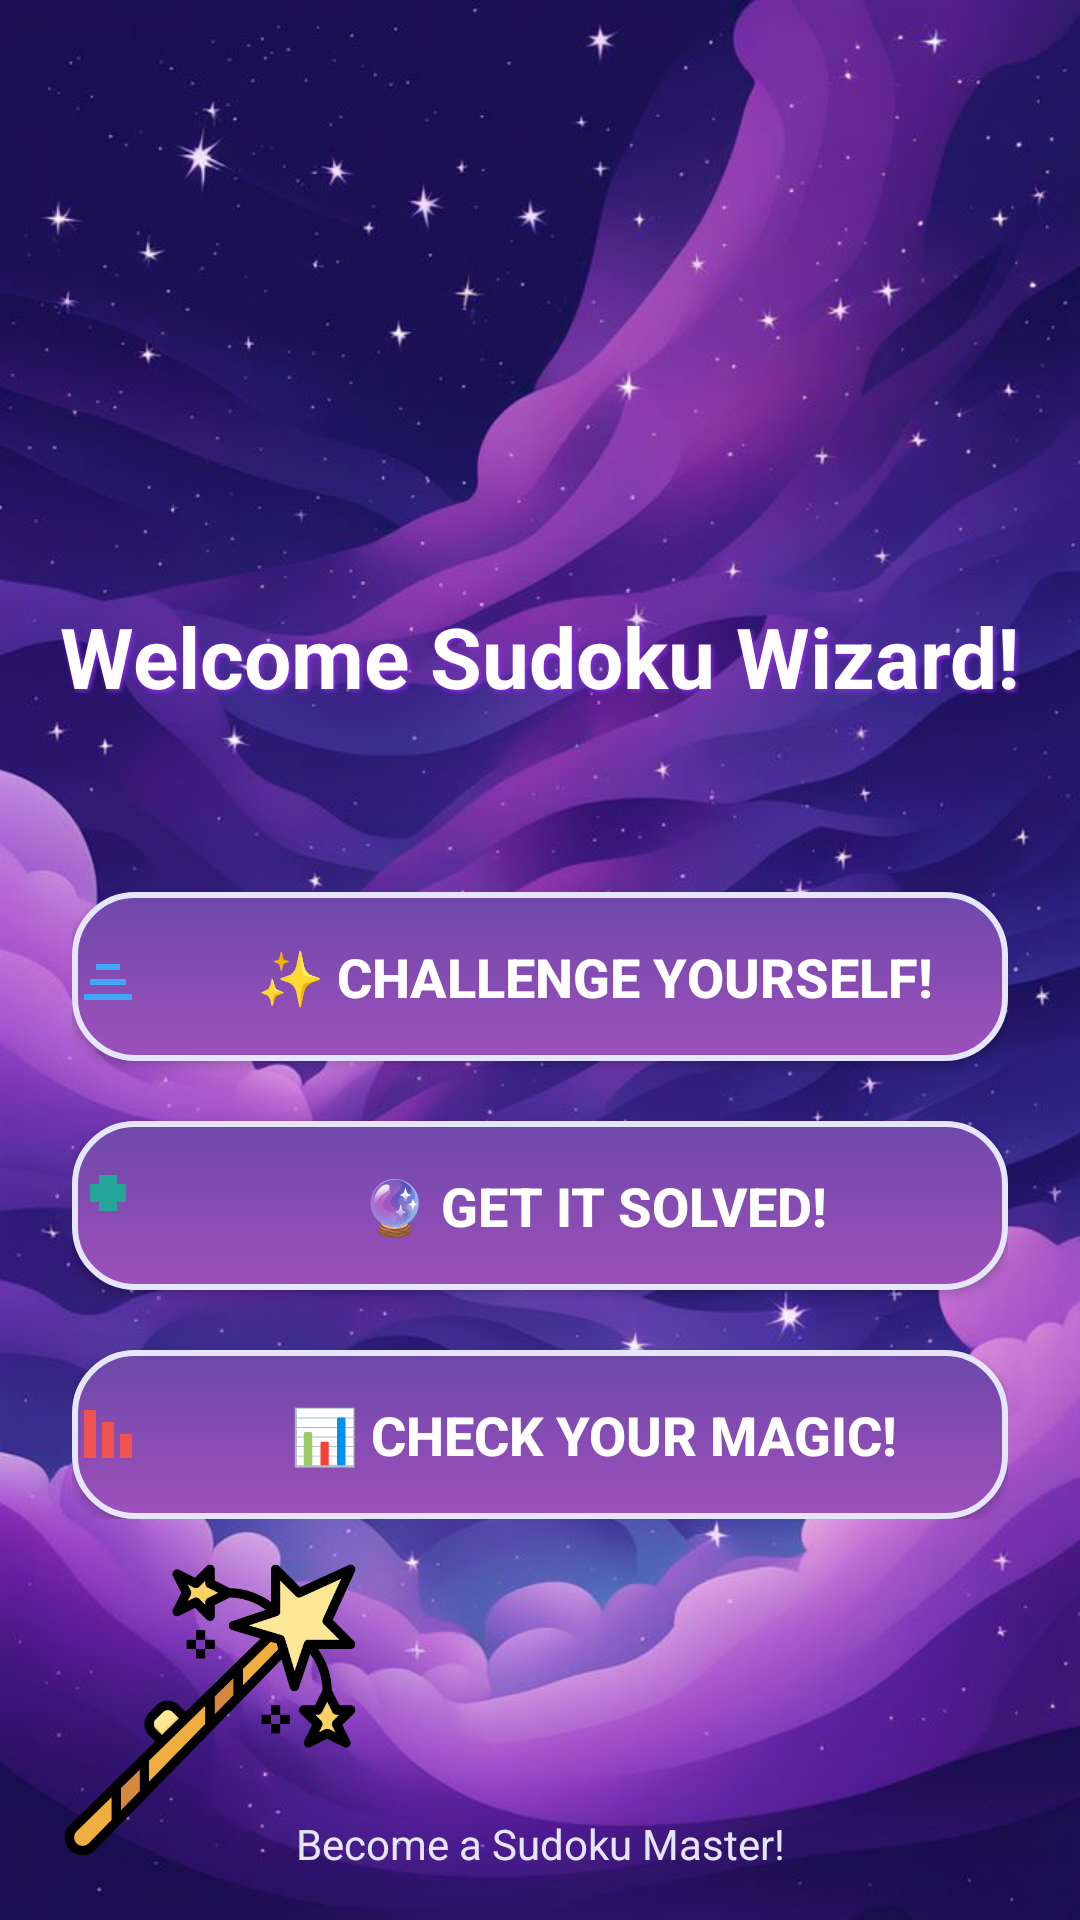

Layout XML and referenced resources for this Android screen:
<!-- AndroidManifest.xml: application theme Theme.SudokuWizard -->
<!-- res/layout/activity_main_menu.xml -->
<?xml version="1.0" encoding="utf-8"?>
<androidx.constraintlayout.widget.ConstraintLayout xmlns:android="http://schemas.android.com/apk/res/android"
    xmlns:app="http://schemas.android.com/apk/res-auto"
    xmlns:tools="http://schemas.android.com/tools"
    android:layout_width="match_parent"
    android:layout_height="match_parent"
    android:background="@drawable/skybg2">

    <ImageView
        android:id="@+id/wizardHatImage"
        android:layout_width="120dp"
        android:layout_height="120dp"
        android:src="@drawable/wizardhat"
        app:layout_constraintTop_toTopOf="parent"
        app:layout_constraintBottom_toTopOf="@+id/titleTextView"
        app:layout_constraintStart_toStartOf="parent"
        app:layout_constraintEnd_toEndOf="parent"
        android:layout_marginTop="60dp" />

    <TextView
        android:id="@+id/titleTextView"
        android:layout_width="wrap_content"
        android:layout_height="wrap_content"
        android:text="Welcome Sudoku Wizard!"
        android:textSize="28sp"
        android:textStyle="bold"
        android:textColor="#FFFFFF"
        android:shadowColor="#8A2BE2"
        android:shadowDx="2"
        android:shadowDy="2"
        android:shadowRadius="4"
        app:layout_constraintTop_toBottomOf="@+id/wizardHatImage"
        app:layout_constraintStart_toStartOf="parent"
        app:layout_constraintEnd_toEndOf="parent"
        android:layout_marginTop="20dp" />

    <LinearLayout
        android:layout_width="match_parent"
        android:layout_height="wrap_content"
        android:orientation="vertical"
        android:gravity="center"
        android:layout_marginHorizontal="24dp"
        app:layout_constraintTop_toBottomOf="@+id/titleTextView"
        app:layout_constraintStart_toStartOf="parent"
        app:layout_constraintEnd_toEndOf="parent"
        android:layout_marginTop="60dp">

        <Button
            android:id="@+id/btnChallenge"
            android:layout_width="match_parent"
            android:layout_height="wrap_content"
            android:text="✨ Challenge Yourself!"
            android:textSize="18sp"
            android:textStyle="bold"
            android:paddingVertical="16dp"
            android:background="@drawable/btn_magic_gradient"
            android:textColor="#FFFFFF"
            android:drawableStart="@drawable/ic_levels"
            android:drawablePadding="12dp"
            android:layout_marginBottom="20dp" />

        <Button
            android:id="@+id/btnSolver"
            android:layout_width="match_parent"
            android:layout_height="wrap_content"
            android:text="🔮 Get it Solved!"
            android:textSize="18sp"
            android:textStyle="bold"
            android:paddingVertical="16dp"
            android:background="@drawable/btn_magic_gradient"
            android:textColor="#FFFFFF"
            android:drawableStart="@drawable/ic_solver"
            android:drawablePadding="12dp"
            android:layout_marginBottom="20dp" />

        <Button
            android:id="@+id/btnScoreboard"
            android:layout_width="match_parent"
            android:layout_height="wrap_content"
            android:text="📊 Check Your Magic!"
            android:textSize="18sp"
            android:textStyle="bold"
            android:paddingVertical="16dp"
            android:background="@drawable/btn_magic_gradient"
            android:textColor="#FFFFFF"
            android:drawableStart="@drawable/ic_scoreboard"
            android:drawablePadding="12dp" />

    </LinearLayout>

    <ImageView
        android:id="@+id/broomImage"
        android:layout_width="100dp"
        android:layout_height="100dp"
        android:src="@drawable/magicwand"
        app:layout_constraintBottom_toBottomOf="parent"
        app:layout_constraintStart_toStartOf="parent"
        android:layout_marginStart="20dp"
        android:layout_marginBottom="20dp" />

    <TextView
        android:id="@+id/footerTextView"
        android:layout_width="wrap_content"
        android:layout_height="wrap_content"
        android:text="Become a Sudoku Master!"
        android:textSize="14sp"
        android:textColor="#E6E6FA"
        app:layout_constraintBottom_toBottomOf="parent"
        app:layout_constraintStart_toStartOf="parent"
        app:layout_constraintEnd_toEndOf="parent"
        android:layout_marginBottom="16dp" />

</androidx.constraintlayout.widget.ConstraintLayout>
<!-- resources referenced by this layout -->
<resources>
  <!-- drawable btn_magic_gradient (drawable) -->
  <?xml version="1.0" encoding="utf-8"?>
  <selector xmlns:android="http://schemas.android.com/apk/res/android">
      <item android:state_pressed="true">
          <shape android:shape="rectangle" android:padding="10dp">
              <corners android:radius="20dp" />
              <gradient
                  android:startColor="#9D50BB"
                  android:endColor="#6E48AA"
                  android:angle="270" />
              <stroke android:width="2dp" android:color="#FFFFFF" />
          </shape>
      </item>
      <item>
          <shape android:shape="rectangle" android:padding="10dp">
              <corners android:radius="20dp" />
              <gradient
                  android:startColor="#6E48AA"
                  android:endColor="#9D50BB"
                  android:angle="270" />
              <stroke android:width="2dp" android:color="#E6E6FA" />
          </shape>
      </item>
  </selector>
  <!-- drawable ic_levels (drawable) -->
  <?xml version="1.0" encoding="utf-8"?>
  <vector xmlns:android="http://schemas.android.com/apk/res/android"
      android:width="24dp"
      android:height="24dp"
      android:viewportWidth="24"
      android:viewportHeight="24">
      <path android:fillColor="#42A5F5" android:pathData="M4,18h16v2H4z"/>
      <path android:fillColor="#42A5F5" android:pathData="M6,13h12v2H6z"/>
      <path android:fillColor="#42A5F5" android:pathData="M8,8h8v2H8z"/>
  </vector>
  <!-- drawable ic_scoreboard (drawable) -->
  <?xml version="1.0" encoding="utf-8"?>
  <vector xmlns:android="http://schemas.android.com/apk/res/android"
      android:width="24dp"
      android:height="24dp"
      android:viewportWidth="24"
      android:viewportHeight="24">
      <path android:fillColor="#EF5350" android:pathData="M4,4h4v16H4z"/>
      <path android:fillColor="#EF5350" android:pathData="M10,8h4v12h-4z"/>
      <path android:fillColor="#EF5350" android:pathData="M16,12h4v8h-4z"/>
  </vector>
  <!-- drawable ic_solver (drawable) -->
  <?xml version="1.0" encoding="utf-8"?>
  <vector xmlns:android="http://schemas.android.com/apk/res/android"
      android:width="24dp"
      android:height="24dp"
      android:viewportWidth="24"
      android:viewportHeight="24">
      <path
          android:fillColor="#26A69A"
          android:pathData="M9,2h6v3h3v6h-3v3h-6v-3H6V5h3z"/>
  </vector>
  <!-- drawable magicwand: png bitmap (drawable, 28149 bytes) -->
  <!-- drawable skybg2: jpeg bitmap (drawable, 66899 bytes) -->
  <style name="Theme.SudokuWizard" parent="Theme.Material3.DayNight.NoActionBar">
          <item name="colorPrimary">@color/wizard_purple</item>
          <item name="colorPrimaryVariant">@color/dark_purple</item>
          <item name="colorOnPrimary">@color/white</item>
          <item name="colorSecondary">@color/wizard_blue</item>
          <item name="colorSecondaryVariant">@color/light_blue</item>
          <item name="colorOnSecondary">@color/white</item>
          <item name="android:statusBarColor">@color/bg_dark</item>
          <item name="android:navigationBarColor">@color/bg_darker</item>
          <item name="android:windowLightStatusBar">false</item>
          <item name="android:windowLightNavigationBar">false</item>
      </style>
  <color name="wizard_purple">#8A2BE2</color>
  <color name="dark_purple">#4B0082</color>
  <color name="white">#FFFFFFFF</color>
  <color name="wizard_blue">#4A5FD8</color>
  <color name="light_blue">#ADD8E6</color>
  <color name="bg_dark">#0F2027</color>
  <color name="bg_darker">#203A43</color>
</resources>
